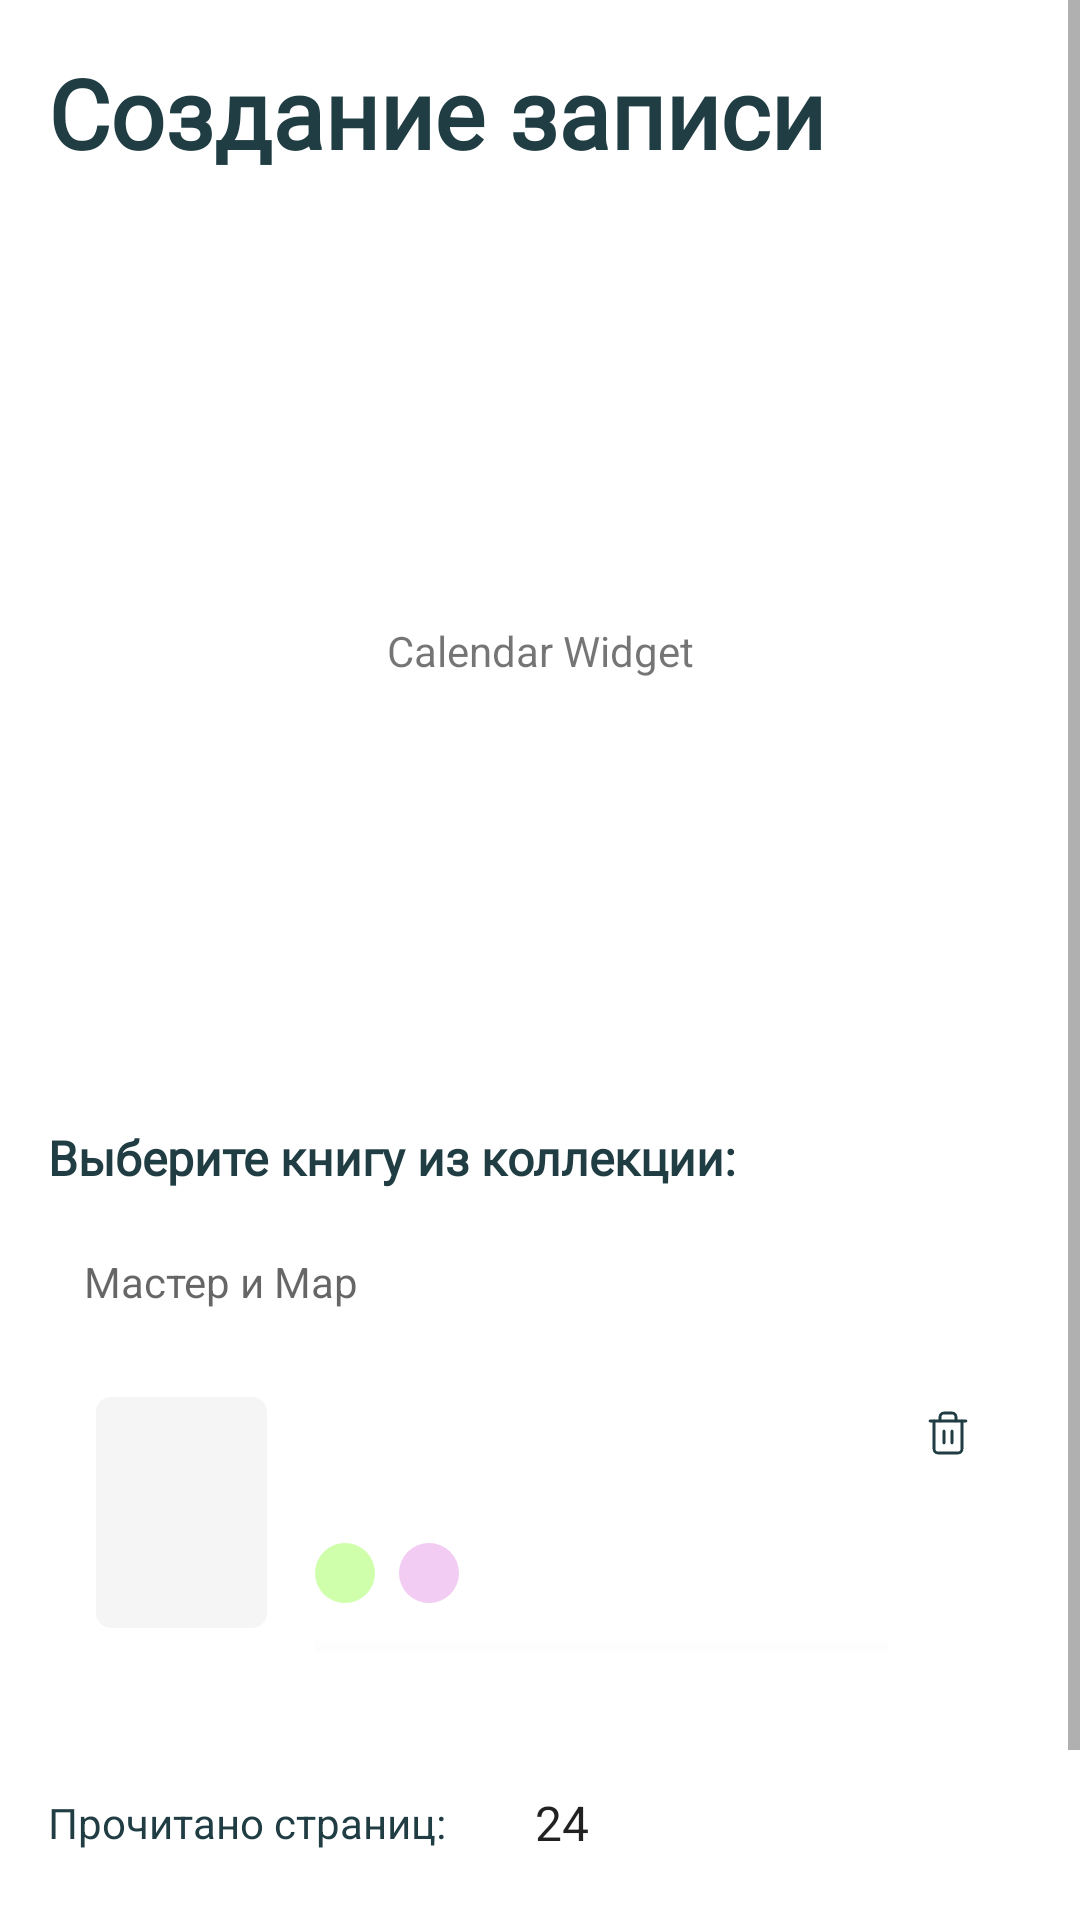

The Android layout XML behind this screen, and the referenced resources:
<!-- AndroidManifest.xml: application theme Theme.MyApplication -->
<!-- res/layout/activity_add_calendar.xml -->
<?xml version="1.0" encoding="utf-8"?>
<ScrollView xmlns:android="http://schemas.android.com/apk/res/android"
    xmlns:app="http://schemas.android.com/apk/res-auto"
    android:layout_width="match_parent"
    android:layout_height="match_parent"
    android:background="#FFFFFF">

    <LinearLayout
        android:layout_width="match_parent"
        android:layout_height="wrap_content"
        android:orientation="vertical"
        android:padding="16dp">

        
        <TextView
            android:layout_width="wrap_content"
            android:layout_height="wrap_content"
            android:text="Создание записи"
            android:textSize="32sp"
            android:textStyle="bold"
            android:textColor="#203D43"
            android:fontFamily="@font/nunito_extrabold" />

        
        <TextView
            android:layout_width="match_parent"
            android:layout_height="284dp"
            android:text="Calendar Widget"
            android:gravity="center"
            android:background="@drawable/bg_search"
            android:layout_marginTop="16dp" />

        
        <TextView
            android:layout_width="wrap_content"
            android:layout_height="wrap_content"
            android:text="Выберите книгу из коллекции:"
            android:textSize="16sp"
            android:textStyle="bold"
            android:textColor="#203D43"
            android:fontFamily="@font/nunito_bold"
            android:layout_marginTop="16dp" />

        
        <LinearLayout
            android:layout_width="match_parent"
            android:layout_height="45dp"
            android:orientation="horizontal"
            android:background="@drawable/bg_search"
            android:padding="12dp"
            android:layout_marginTop="8dp">

            <EditText
                android:layout_width="0dp"
                android:layout_height="match_parent"
                android:layout_weight="1"
                android:hint="Мастер и Мар"
                android:background="@null"
                android:textSize="14sp" />

            <ImageView
                android:layout_width="24dp"
                android:layout_height="24dp"
                android:src="@drawable/ic_search" />
        </LinearLayout>

        
        <include layout="@layout/item_book" />

        
        <LinearLayout
            android:layout_width="match_parent"
            android:layout_height="wrap_content"
            android:orientation="horizontal"
            android:gravity="center_vertical"
            android:layout_marginTop="16dp">

            <TextView
                android:layout_width="wrap_content"
                android:layout_height="wrap_content"
                android:text="Прочитано страниц: "
                android:textSize="14sp"
                android:textColor="#203D43" />

            <EditText
                android:layout_width="55dp"
                android:layout_height="39dp"
                android:background="@drawable/bg_search"
                android:gravity="center"
                android:text="24"
                android:textSize="16sp"
                android:layout_marginStart="8dp" />
        </LinearLayout>

        
        <Button
            android:id="@+id/submitButton"
            android:layout_width="135dp"
            android:layout_height="35dp"
            android:text="Подтвердить"
            android:backgroundTint="#ffaf1a"
            android:textColor="#FFFFFF"
            android:textSize="14sp"
            android:textStyle="bold"
            android:fontFamily="@font/nunito_semibold"
            android:layout_marginTop="24dp" />

    </LinearLayout>
</ScrollView>
<!-- res/layout/item_book.xml (included above) -->
<?xml version="1.0" encoding="utf-8"?>
<LinearLayout xmlns:android="http://schemas.android.com/apk/res/android"
    android:layout_width="match_parent"
    android:layout_height="wrap_content"
    xmlns:app="http://schemas.android.com/apk/res-auto"
    android:orientation="horizontal"
    android:padding="16dp"
    android:background="?android:attr/selectableItemBackground">

    
    <ImageView
        android:id="@+id/coverImageView"
        android:layout_width="57dp"
        android:layout_height="77dp"
        android:scaleType="centerCrop"
        android:background="@drawable/bg_book_cover"
        android:contentDescription="@string/book_cover" />

    
    <LinearLayout
        android:layout_width="0dp"
        android:layout_height="wrap_content"
        android:layout_weight="1"
        android:orientation="vertical"
        android:layout_marginStart="16dp">

        
        <TextView
            android:id="@+id/titleTextView"
            android:layout_width="match_parent"
            android:layout_height="wrap_content"
            android:textSize="14sp"
            android:textStyle="bold"
            android:textColor="@color/text_primary"
            android:fontFamily="@font/nunito_bold"
            android:maxLines="2"
            android:ellipsize="end" />

        
        <TextView
            android:id="@+id/authorTextView"
            android:layout_width="match_parent"
            android:layout_height="wrap_content"
            android:textSize="13sp"
            android:textColor="@color/text_secondary"
            android:fontFamily="@font/nunito_medium"
            android:layout_marginTop="4dp" />

        
        <LinearLayout
            android:layout_width="match_parent"
            android:layout_height="wrap_content"
            android:orientation="horizontal"
            android:layout_marginTop="8dp">

            <TextView
                android:id="@+id/genreTextView"
                android:layout_width="wrap_content"
                android:layout_height="20dp"
                android:background="@drawable/bg_genre"
                android:paddingHorizontal="10dp"
                android:gravity="center"
                android:textSize="10sp"
                android:fontFamily="@font/nunito_light" />

            <TextView
                android:id="@+id/statusTextView"
                android:layout_width="wrap_content"
                android:layout_height="20dp"
                android:background="@drawable/bg_status"
                android:paddingHorizontal="10dp"
                android:gravity="center"
                android:textSize="10sp"
                android:fontFamily="@font/nunito_light"
                android:layout_marginStart="8dp" />
        </LinearLayout>

        
        
        <LinearLayout
            android:layout_width="match_parent"
            android:layout_height="wrap_content"
            android:orientation="horizontal"
            android:gravity="center_vertical"
            android:layout_marginTop="8dp">

            <ProgressBar
                android:id="@+id/progress_container"
                style="?android:attr/progressBarStyleHorizontal"
                android:layout_width="0dp"
                android:layout_height="4dp"
                android:layout_weight="1"
                android:progressTint="@color/primary"
                android:progressBackgroundTint="@color/surface" />

            <TextView
                android:id="@+id/progressPercentTextView"
                android:layout_width="wrap_content"
                android:layout_height="wrap_content"
                android:textSize="10sp"
                android:textColor="@color/text_secondary"
                android:layout_marginStart="8dp" />
        </LinearLayout>
    </LinearLayout>

    
    <ImageView
        android:id="@+id/deleteButton"
        android:layout_width="24dp"
        android:layout_height="24dp"
        android:src="@drawable/ic_delete"
        android:contentDescription="@string/delete_book"
        android:layout_gravity="top"
        android:padding="4dp"
        android:background="?android:attr/selectableItemBackgroundBorderless"/>

    <View
        android:layout_width="0dp"
        android:layout_height="1dp"
        android:layout_marginTop="12dp"
        app:layout_constraintEnd_toEndOf="parent"
        app:layout_constraintStart_toStartOf="parent"
        app:layout_constraintTop_toBottomOf="@id/progress_container" />

</LinearLayout>
<!-- resources referenced by this layout -->
<resources>
  <color name="primary">#FFAF1A</color>
  <color name="surface">#F5F5F5</color>
  <color name="text_primary">#203D43</color>
  <color name="text_secondary">#6E6A7C</color>
  <!-- drawable bg_book_cover (drawable) -->
  <?xml version="1.0" encoding="utf-8"?>
  <shape xmlns:android="http://schemas.android.com/apk/res/android"
      android:shape="rectangle">
      <solid android:color="@color/surface" />
      <corners android:radius="5dp" />
  </shape>
  <!-- drawable bg_genre (drawable) -->
  <?xml version="1.0" encoding="utf-8"?>
  <shape xmlns:android="http://schemas.android.com/apk/res/android"
      android:shape="rectangle">
      <solid android:color="@color/genre_roman" />
      <corners android:radius="12dp" />
  </shape>
  <!-- drawable bg_status (drawable) -->
  <?xml version="1.0" encoding="utf-8"?>
  <shape xmlns:android="http://schemas.android.com/apk/res/android"
      android:shape="rectangle">
      <solid android:color="#f2ccf3" />
      <corners android:radius="12dp" />
  </shape>
  <!-- drawable ic_delete (drawable) -->
  <vector xmlns:android="http://schemas.android.com/apk/res/android"
      android:width="17dp"
      android:height="17dp"
      android:viewportWidth="17"
      android:viewportHeight="17">
    <path
        android:strokeWidth="1"
        android:pathData="M2.125,4.25H3.542H14.875"
        android:strokeLineJoin="round"
        android:fillColor="#00000000"
        android:strokeColor="#203D43"
        android:strokeLineCap="round"/>
    <path
        android:strokeWidth="1"
        android:pathData="M13.458,4.25V14.167C13.458,14.542 13.309,14.903 13.043,15.168C12.778,15.434 12.417,15.583 12.042,15.583H4.958C4.583,15.583 4.222,15.434 3.957,15.168C3.691,14.903 3.542,14.542 3.542,14.167V4.25M5.667,4.25V2.833C5.667,2.458 5.816,2.097 6.082,1.832C6.347,1.566 6.708,1.417 7.083,1.417H9.917C10.292,1.417 10.653,1.566 10.918,1.832C11.184,2.097 11.333,2.458 11.333,2.833V4.25"
        android:strokeLineJoin="round"
        android:fillColor="#00000000"
        android:strokeColor="#203D43"
        android:strokeLineCap="round"/>
    <path
        android:strokeWidth="1"
        android:pathData="M7.083,7.792V12.042"
        android:strokeLineJoin="round"
        android:fillColor="#00000000"
        android:strokeColor="#203D43"
        android:strokeLineCap="round"/>
    <path
        android:strokeWidth="1"
        android:pathData="M9.917,7.792V12.042"
        android:strokeLineJoin="round"
        android:fillColor="#00000000"
        android:strokeColor="#203D43"
        android:strokeLineCap="round"/>
  </vector>
  <string name="book_cover">Обложка книги</string>
  <string name="delete_book">Удалить книгу</string>
  <style name="Theme.MyApplication" parent="Theme.AppCompat.Light.NoActionBar">
          <item name="colorPrimary">@color/primary</item>
          <item name="colorPrimaryVariant">@color/primary_dark</item>
          <item name="colorOnPrimary">@android:color/white</item>
          <item name="colorSecondary">@color/primary</item>
          <item name="colorSecondaryVariant">@color/primary_dark</item>
          <item name="colorOnSecondary">@android:color/white</item>
          <item name="android:statusBarColor">@color/primary_dark</item>
          <item name="android:windowBackground">@color/background</item>
      </style>
  <color name="genre_roman">#CFFFAA</color>
  <color name="primary_dark">#E69D15</color>
  <color name="background">#FFFFFF</color>
</resources>
